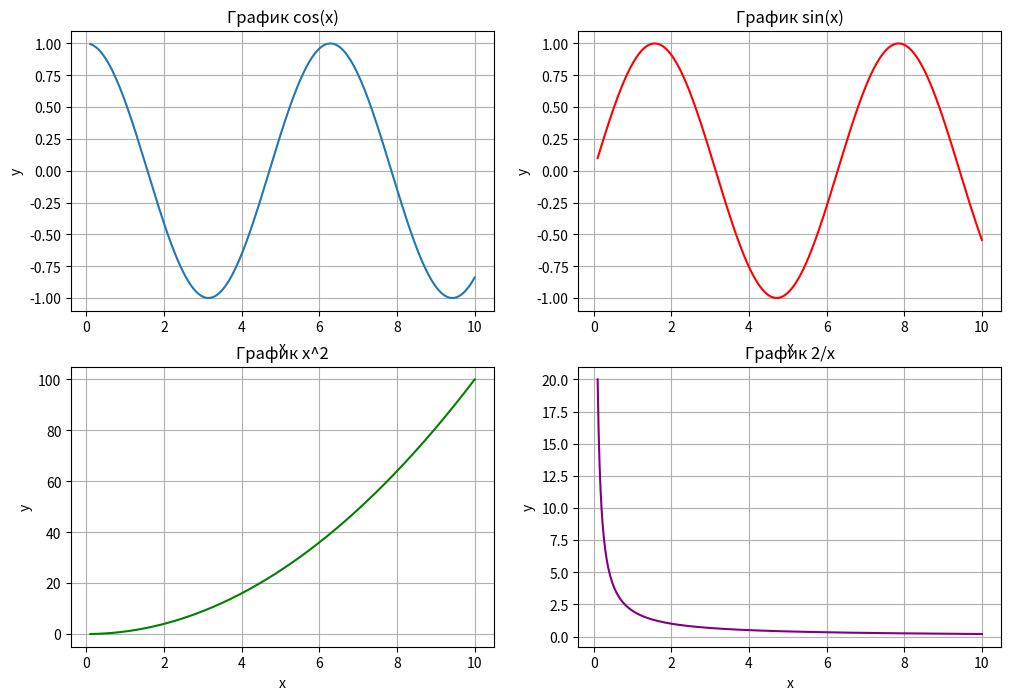

Reproduce this figure in Python.
import matplotlib.pyplot as plt
import numpy as np


def plot_four_functions():
    x = np.linspace(0.1, 10, 400)
    y1 = np.cos(x)
    y2 = np.sin(x)
    y3 = x**2
    y4 = 2 / x
    plt.figure(figsize=(12, 8))

    plt.subplot(2, 2, 1)
    plt.plot(x, y1)
    plt.title('График cos(x)')
    plt.grid(True)
    
    plt.subplot(2, 2, 2)
    plt.plot(x, y2, color='red')
    plt.title('График sin(x)')
    plt.grid(True)
    
    plt.subplot(2, 2, 3)
    plt.plot(x, y3, color='green')
    plt.title('График x^2')
    plt.grid(True)
    
    plt.subplot(2, 2, 4)
    plt.plot(x, y4, color='purple')
    plt.title('График 2/x')
    plt.grid(True)
    
    plt.subplot(2, 2, 1)
    plt.xlabel('x')
    plt.ylabel('y')
    
    plt.subplot(2, 2, 2)
    plt.xlabel('x')
    plt.ylabel('y')
    
    plt.subplot(2, 2, 3)
    plt.xlabel('x')
    plt.ylabel('y')
    
    plt.subplot(2, 2, 4)
    plt.xlabel('x')
    plt.ylabel('y')

    plt.show()

    
plot_four_functions()